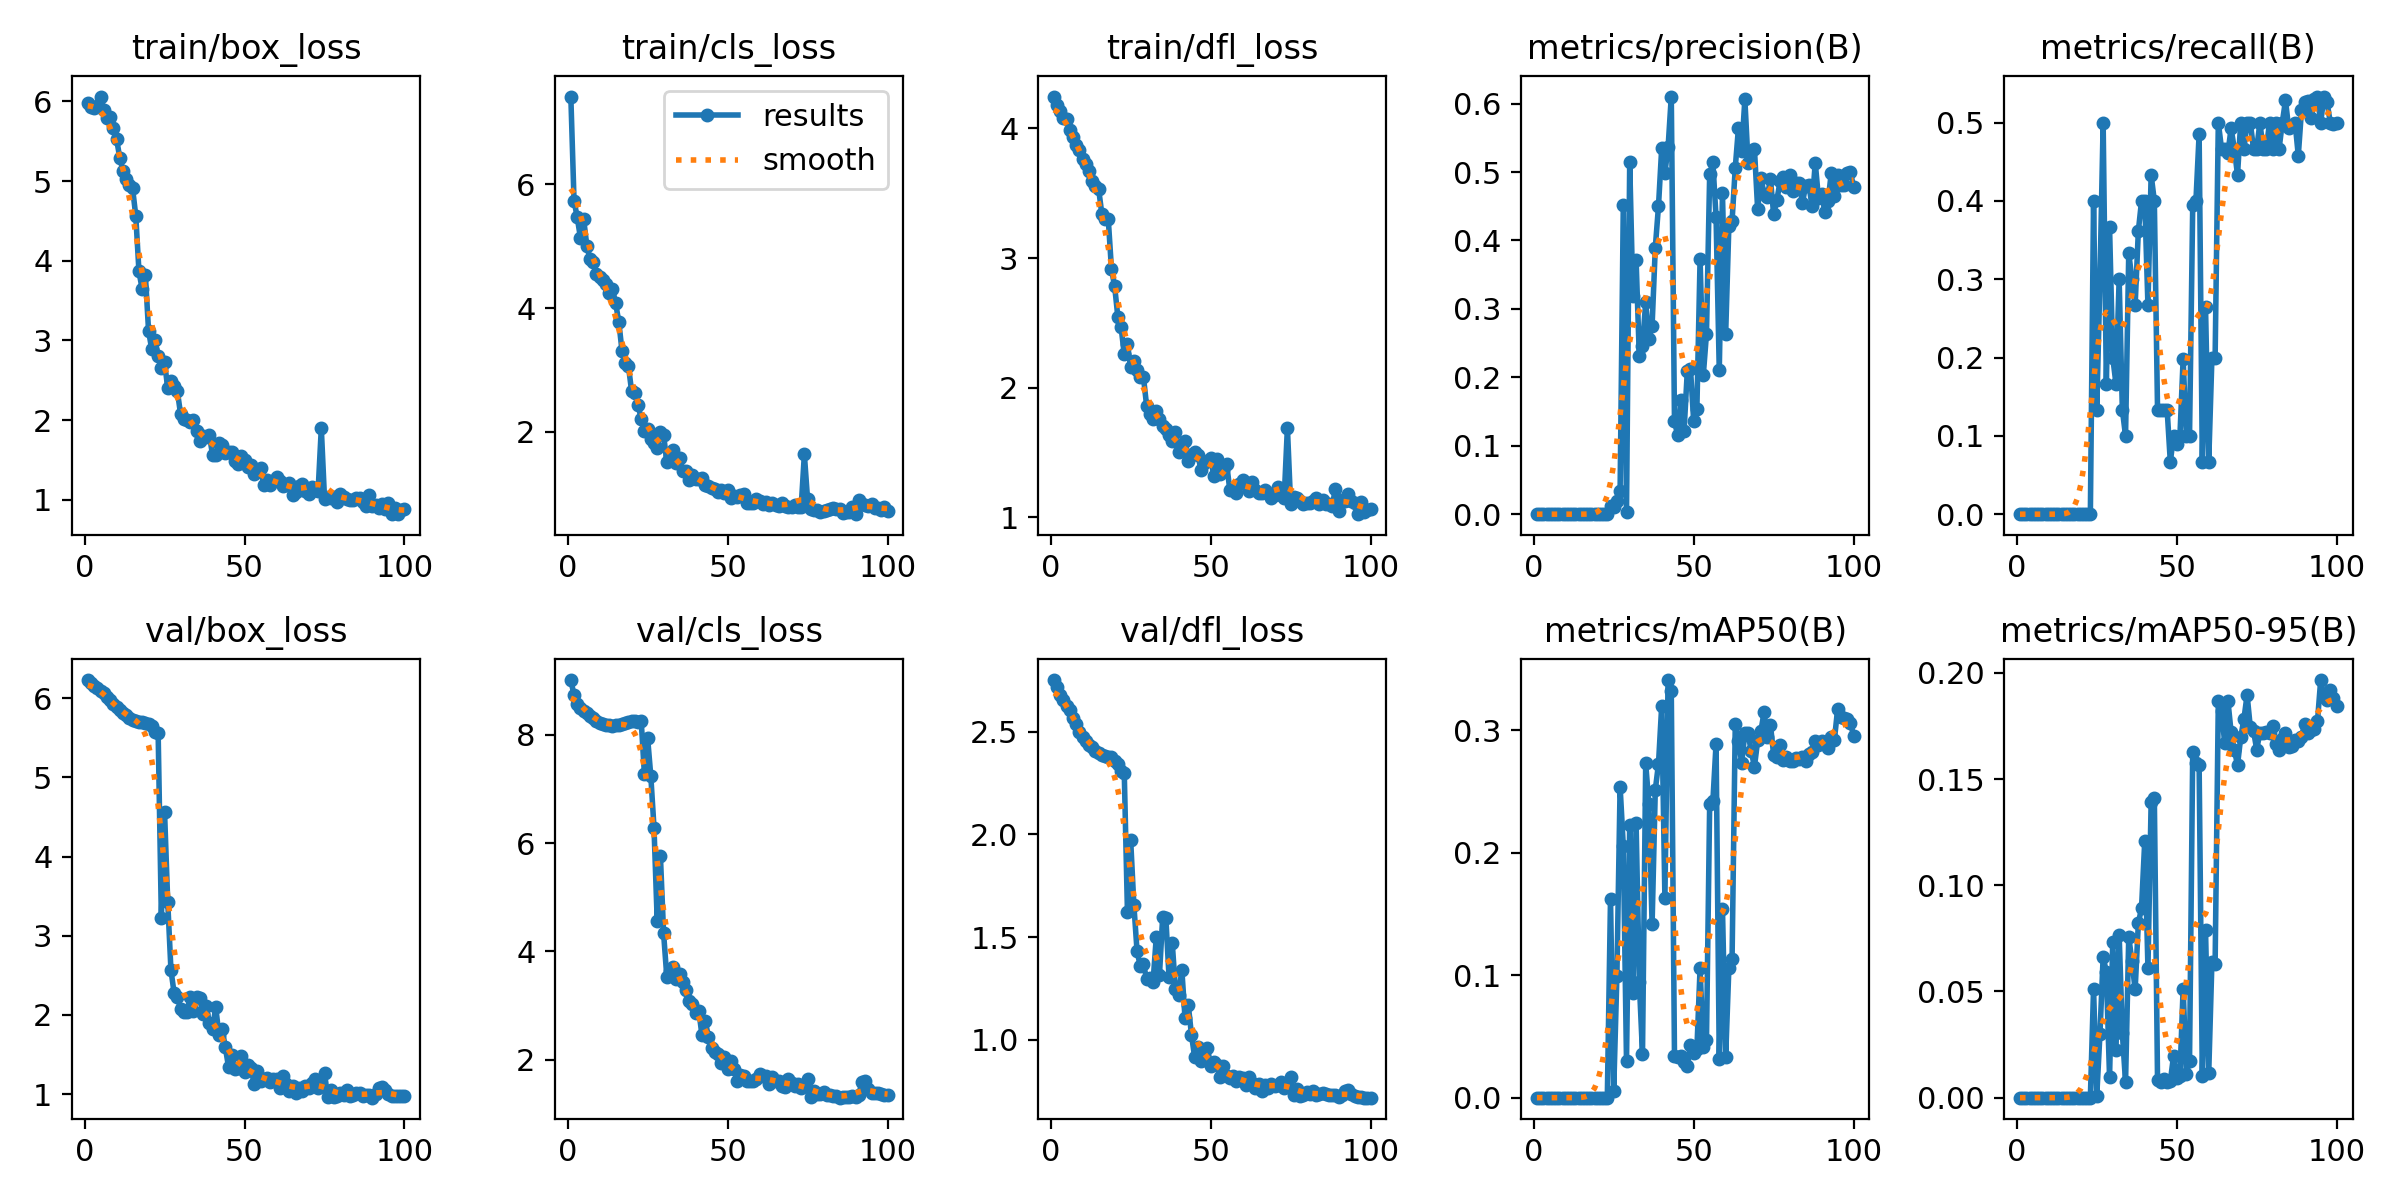

Data behind this chart, as committed beside it:
epoch, time, train/box_loss, train/cls_loss, train/dfl_loss, metrics/precision(B), metrics/recall(B), metrics/mAP50(B), metrics/mAP50-95(B), val/box_loss, val/cls_loss, val/dfl_loss, lr/pg0, lr/pg1, lr/pg2
1, 21.06, 5.983, 7.418, 4.246, 0, 0, 0, 0, 6.229, 9.01, 2.753, 0.0964, 0.0004, 0.0004
2, 37.09, 5.931, 5.737, 4.184, 0, 0, 0, 0, 6.195, 8.73, 2.72, 0.09189, 0.0008911, 0.0008911
3, 53.15, 5.911, 5.465, 4.137, 0, 0, 0, 0, 6.155, 8.558, 2.682, 0.08737, 0.001372, 0.001372
4, 67.98, 5.943, 5.138, 4.08, 0, 0, 0, 0, 6.129, 8.49, 2.658, 0.08284, 0.001844, 0.001844
5, 83.52, 6.06, 5.441, 4.071, 0, 0, 0, 0, 6.094, 8.431, 2.628, 0.0783, 0.002305, 0.002305
6, 97.96, 5.897, 5.005, 3.989, 0, 0, 0, 0, 6.067, 8.399, 2.605, 0.07376, 0.002756, 0.002756
7, 114.6, 5.797, 4.79, 3.935, 0, 0, 0, 0, 6.017, 8.344, 2.567, 0.0692, 0.003198, 0.003198
8, 130.2, 5.798, 4.736, 3.875, 0, 0, 0, 0, 5.976, 8.305, 2.538, 0.06463, 0.00363, 0.00363
9, 145.5, 5.664, 4.55, 3.834, 0, 0, 0, 0, 5.924, 8.258, 2.501, 0.06005, 0.004052, 0.004052
10, 162.2, 5.53, 4.496, 3.766, 0, 0, 0, 0, 5.885, 8.225, 2.475, 0.05546, 0.004463, 0.004463
11, 177.6, 5.289, 4.45, 3.729, 0, 0, 0, 0, 5.846, 8.198, 2.455, 0.05087, 0.004865, 0.004865
12, 193, 5.131, 4.382, 3.672, 0, 0, 0, 0, 5.806, 8.178, 2.434, 0.04626, 0.005257, 0.005257
13, 208.7, 5.027, 4.24, 3.598, 0, 0, 0, 0, 5.788, 8.173, 2.425, 0.04164, 0.00564, 0.00564
14, 223.2, 4.952, 4.309, 3.552, 0, 0, 0, 0, 5.752, 8.166, 2.407, 0.03701, 0.006012, 0.006012
15, 238.5, 4.908, 4.078, 3.531, 0, 0, 0, 0, 5.726, 8.172, 2.395, 0.03237, 0.006374, 0.006374
16, 252.6, 4.566, 3.776, 3.338, 0, 0, 0, 0, 5.714, 8.179, 2.389, 0.02773, 0.006727, 0.006727
17, 267.2, 3.865, 3.304, 3.3, 0, 0, 0, 0, 5.7, 8.199, 2.381, 0.02307, 0.007069, 0.007069
18, 281.9, 3.642, 3.119, 3.301, 0, 0, 0, 0, 5.697, 8.212, 2.379, 0.0184, 0.007402, 0.007402
19, 296.1, 3.826, 3.065, 2.915, 0, 0, 0, 0, 5.692, 8.226, 2.375, 0.01372, 0.007725, 0.007725
20, 311.2, 3.122, 2.654, 2.781, 0, 0, 0, 0, 5.668, 8.245, 2.36, 0.009038, 0.008038, 0.008038
21, 325.3, 2.885, 2.634, 2.545, 0, 0, 0, 0, 5.644, 8.252, 2.346, 0.00802, 0.00802, 0.00802
22, 338.4, 3.003, 2.438, 2.468, 0, 0, 0, 0, 5.577, 8.241, 2.31, 0.007921, 0.007921, 0.007921
23, 352.6, 2.808, 2.204, 2.257, 0, 0, 0, 0, 5.555, 8.257, 2.301, 0.007822, 0.007822, 0.007822
24, 372.3, 2.647, 2.018, 2.336, 0.01128, 0.4, 0.1624, 0.05118, 3.23, 7.27, 1.62, 0.007723, 0.007723, 0.007723
25, 387.6, 2.726, 2.046, 2.158, 0.01026, 0.1333, 0.00583, 0.00085, 4.561, 7.942, 1.974, 0.007624, 0.007624, 0.007624
26, 408.9, 2.397, 1.889, 2.208, 0.01891, 0.3, 0.09976, 0.03006, 3.42, 7.239, 1.657, 0.007525, 0.007525, 0.007525
27, 433.5, 2.491, 1.815, 2.139, 0.03386, 0.5, 0.2541, 0.06643, 2.566, 6.285, 1.431, 0.007426, 0.007426, 0.007426
28, 456.2, 2.429, 1.743, 2.082, 0.452, 0.1667, 0.2055, 0.05898, 2.274, 4.566, 1.359, 0.007327, 0.007327, 0.007327
29, 479, 2.363, 2.001, 2.081, 0.00336, 0.3667, 0.02976, 0.00969, 2.227, 5.764, 1.366, 0.007228, 0.007228, 0.007228
30, 502.3, 2.078, 1.95, 1.857, 0.5144, 0.2, 0.2224, 0.07344, 2.08, 4.331, 1.296, 0.007129, 0.007129, 0.007129
31, 522.2, 2.012, 1.508, 1.793, 0.3186, 0.1667, 0.0857, 0.02266, 2.04, 3.532, 1.301, 0.00703, 0.00703, 0.00703
32, 543.2, 1.999, 1.608, 1.758, 0.3715, 0.3, 0.224, 0.07679, 2.04, 3.642, 1.279, 0.006931, 0.006931, 0.006931
33, 563.4, 1.974, 1.698, 1.817, 0.2308, 0.1333, 0.09451, 0.03042, 2.232, 3.704, 1.498, 0.006832, 0.006832, 0.006832
34, 584.6, 2.004, 1.501, 1.755, 0.2464, 0.1, 0.03596, 0.00722, 2.052, 3.497, 1.314, 0.006733, 0.006733, 0.006733
35, 607.5, 1.859, 1.571, 1.7, 0.3096, 0.3333, 0.2729, 0.07572, 2.22, 3.578, 1.595, 0.006634, 0.006634, 0.006634
36, 633.3, 1.742, 1.367, 1.677, 0.2565, 0.3, 0.2397, 0.06414, 2.212, 3.427, 1.593, 0.006535, 0.006535, 0.006535
37, 654.5, 1.802, 1.373, 1.637, 0.2752, 0.2667, 0.1416, 0.05097, 2.009, 3.287, 1.304, 0.006436, 0.006436, 0.006436
38, 678.4, 1.785, 1.226, 1.587, 0.3894, 0.3616, 0.2514, 0.08205, 2.119, 3.079, 1.471, 0.006337, 0.006337, 0.006337
39, 698.9, 1.813, 1.294, 1.659, 0.4503, 0.4, 0.2726, 0.08937, 1.902, 3.025, 1.246, 0.006238, 0.006238, 0.006238
40, 720.5, 1.564, 1.243, 1.505, 0.5346, 0.4, 0.3198, 0.1208, 1.829, 2.865, 1.216, 0.006139, 0.006139, 0.006139
41, 746.1, 1.561, 1.237, 1.525, 0.499, 0.2667, 0.1635, 0.06108, 2.099, 2.907, 1.34, 0.00604, 0.00604, 0.00604
42, 772.8, 1.71, 1.253, 1.586, 0.5361, 0.4333, 0.341, 0.1391, 1.745, 2.447, 1.103, 0.005941, 0.005941, 0.005941
43, 799.2, 1.69, 1.131, 1.436, 0.6103, 0.4, 0.3319, 0.1411, 1.822, 2.72, 1.171, 0.005842, 0.005842, 0.005842
44, 824.6, 1.591, 1.121, 1.478, 0.1356, 0.1333, 0.03426, 0.00813, 1.591, 2.426, 1.024, 0.005743, 0.005743, 0.005743
45, 850.4, 1.597, 1.083, 1.503, 0.1153, 0.1333, 0.03308, 0.00724, 1.343, 2.219, 0.9149, 0.005644, 0.005644, 0.005644
46, 878.5, 1.594, 1.073, 1.48, 0.1671, 0.1333, 0.03377, 0.00899, 1.495, 2.143, 0.9644, 0.005545, 0.005545, 0.005545
47, 906.2, 1.48, 1.029, 1.366, 0.1219, 0.1333, 0.02897, 0.00756, 1.319, 2.113, 0.8961, 0.005446, 0.005446, 0.005446
48, 933.3, 1.451, 1.055, 1.418, 0.2088, 0.06667, 0.02596, 0.00778, 1.328, 1.941, 0.9057, 0.005347, 0.005347, 0.005347
49, 959.1, 1.554, 1.013, 1.436, 0.2122, 0.1, 0.04335, 0.01956, 1.48, 2.042, 0.9592, 0.005248, 0.005248, 0.005248
50, 989.8, 1.499, 1.053, 1.454, 0.1363, 0.08977, 0.03666, 0.00942, 1.279, 1.834, 0.8727, 0.005149, 0.005149, 0.005149
51, 1014, 1.412, 0.9231, 1.319, 0.1542, 0.1, 0.03944, 0.01011, 1.367, 1.973, 0.8899, 0.00505, 0.00505, 0.00505
52, 1041, 1.437, 0.9606, 1.452, 0.3723, 0.1978, 0.1056, 0.05138, 1.328, 1.836, 0.8748, 0.004951, 0.004951, 0.004951
53, 1075, 1.321, 0.9412, 1.336, 0.2028, 0.1, 0.04117, 0.0113, 1.132, 1.614, 0.8171, 0.004852, 0.004852, 0.004852
54, 1101, 1.373, 0.9709, 1.365, 0.2636, 0.1, 0.04744, 0.01743, 1.298, 1.716, 0.8691, 0.004753, 0.004753, 0.004753
55, 1130, 1.403, 0.9861, 1.412, 0.4965, 0.3946, 0.2402, 0.1629, 1.161, 1.705, 0.822, 0.004654, 0.004654, 0.004654
56, 1163, 1.187, 0.8483, 1.209, 0.5141, 0.4, 0.242, 0.1573, 1.192, 1.613, 0.8145, 0.004555, 0.004555, 0.004555
57, 1194, 1.242, 0.854, 1.207, 0.4336, 0.4852, 0.2891, 0.1566, 1.2, 1.608, 0.8247, 0.004456, 0.004456, 0.004456
58, 1232, 1.183, 0.8437, 1.19, 0.21, 0.06667, 0.03122, 0.01029, 1.15, 1.597, 0.7975, 0.004357, 0.004357, 0.004357
59, 1259, 1.234, 0.9073, 1.26, 0.4688, 0.2648, 0.1543, 0.07891, 1.186, 1.645, 0.8156, 0.004258, 0.004258, 0.004258
60, 1288, 1.283, 0.8834, 1.287, 0.2635, 0.06667, 0.03328, 0.01148, 1.188, 1.727, 0.8141, 0.004159, 0.004159, 0.004159
... 40 more rows
